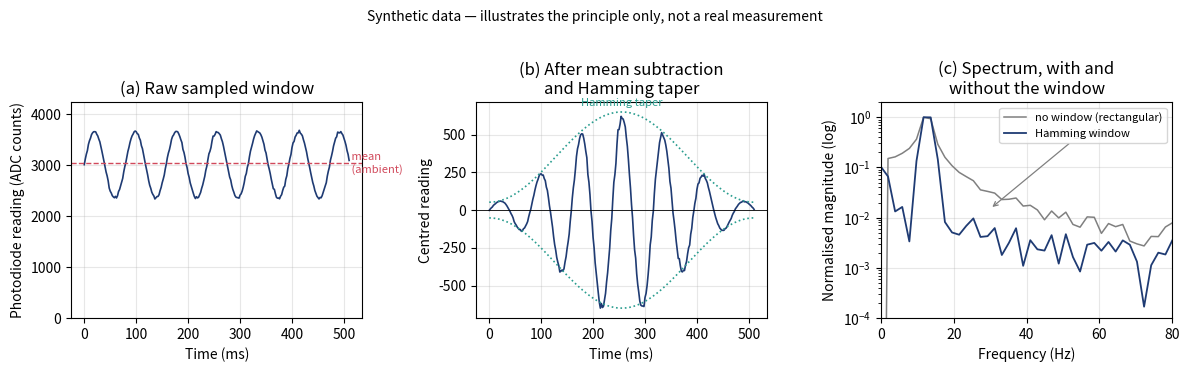

Generate this figure with matplotlib: (Note: this script raises an exception after producing the figure.)
#!/usr/bin/env python3
"""
Illustrative ("mock") figures for Chapter 5, "Real-World Implementation".

IMPORTANT: every figure here uses SYNTHETIC data, generated only to make each
signal-pipeline step easy to picture. None of it is a real measurement; the real,
measured SNR figures are the filter-validation and ambient-light results in the
same chapter. These complement the example spectrum (fft_noise_floor_figure.py)
and the clean two-beacon spectrum of Chapter 3 (fft_mock_figure.py).

Outputs (into figures/):
    dsp_windowing.png   mean subtraction + Hamming window, and the leakage it removes
    dsp_welch.png       Welch averaging: a single noisy spectrum vs the averaged one
    dsp_ema.png         exponential moving average smoothing a noisy magnitude over time
    ambient_baseline.png  a higher ambient baseline compressing the beacon's swing

Usage:
    python scripts/dsp_illustration_figures.py
"""

import numpy as np
import matplotlib.pyplot as plt

BLUE = "#1f3b73"
RED = "#d1495b"
TEAL = "#2a9d8f"
GREY = "grey"

fs = 500.0            # sample rate (Hz), matching the real platform
N = 256               # FFT size, matching the real platform
f_beacon = 150.0      # beacon modulation frequency (Hz)

SYN = "Synthetic data — illustrates the principle only, not a real measurement"


def _synth_window(rng, freq=f_beacon, ambient=3000.0, amp=650.0, noise_sd=70.0):
    """One sampled window: a beacon sinusoid on an ambient baseline, plus noise."""
    t = np.arange(N) / fs
    return ambient + amp * np.sin(2 * np.pi * freq * t) + rng.normal(0, noise_sd, N)


def fig_windowing(out="figures/dsp_windowing.png"):
    rng = np.random.default_rng(1)
    # A low illustrative frequency (off the FFT bin grid) so the individual
    # oscillations and the taper are both legible, and the leakage is visible.
    f_ill = 12.7
    amp = 650.0
    raw = _synth_window(rng, freq=f_ill, amp=amp, noise_sd=15.0)
    t_ms = np.arange(N) / fs * 1e3
    meaned = raw - raw.mean()
    ham = np.hamming(N)
    windowed = meaned * ham
    env = amp * ham

    # Spectra with a rectangular vs a Hamming window (single-sided, normalised).
    freqs = np.fft.rfftfreq(N, 1.0 / fs)
    spec_rect = np.abs(np.fft.rfft(meaned))
    spec_ham = np.abs(np.fft.rfft(windowed))
    spec_rect /= spec_rect.max()
    spec_ham /= spec_ham.max()

    fig, (a, b, c) = plt.subplots(1, 3, figsize=(12, 3.6))

    a.plot(t_ms, raw, color=BLUE, lw=1.2)
    a.axhline(raw.mean(), color=RED, ls="--", lw=1.0)
    a.text(t_ms[-1], raw.mean(), " mean\n (ambient)", color=RED, fontsize=8, va="center")
    a.set_title("(a) Raw sampled window")
    a.set_xlabel("Time (ms)")
    a.set_ylabel("Photodiode reading (ADC counts)")
    a.set_ylim(0, raw.max() * 1.15)

    b.plot(t_ms, windowed, color=BLUE, lw=1.2)
    b.plot(t_ms, +env, color=TEAL, ls=":", lw=1.2)
    b.plot(t_ms, -env, color=TEAL, ls=":", lw=1.2)
    b.text(t_ms[N // 2], env.max() * 1.04, "Hamming taper", color=TEAL,
           fontsize=8, ha="center", va="bottom")
    b.axhline(0, color="black", lw=0.6)
    b.set_title("(b) After mean subtraction\nand Hamming taper")
    b.set_xlabel("Time (ms)")
    b.set_ylabel("Centred reading")

    c.semilogy(freqs, spec_rect, color=GREY, lw=1.1, label="no window (rectangular)")
    c.semilogy(freqs, spec_ham, color=BLUE, lw=1.3, label="Hamming window")
    c.set_xlim(0, 80)
    c.set_ylim(1e-4, 2)
    c.set_title("(c) Spectrum, with and\nwithout the window")
    c.set_xlabel("Frequency (Hz)")
    c.set_ylabel("Normalised magnitude (log)")
    c.legend(fontsize=8, loc="upper right")
    c.annotate("leakage skirts", xy=(30, 1.5e-2), xytext=(45, 4e-1),
               fontsize=8, color=GREY,
               arrowprops=dict(arrowstyle="->", color=GREY, lw=0.9))

    for ax in (a, b, c):
        ax.grid(True, alpha=0.3)
    fig.suptitle(SYN, fontsize=10, fontstyle="italic", y=1.02)
    fig.tight_layout()
    fig.savefig(out, dpi=300, bbox_inches="tight")
    print(f"Saved -> {out}")


def fig_welch(out="figures/dsp_welch.png"):
    rng = np.random.default_rng(4)
    ham = np.hamming(N)
    freqs = np.fft.rfftfreq(N, 1.0 / fs)

    def one_spec():
        w = _synth_window(rng, amp=650.0, noise_sd=120.0)
        return np.abs(np.fft.rfft((w - w.mean()) * ham))

    single = one_spec()
    n_avg = 16
    acc = np.zeros(len(freqs))
    for _ in range(n_avg):
        acc += one_spec()
    averaged = acc / n_avg

    fig, ax = plt.subplots(figsize=(8.5, 4.0))
    ax.semilogy(freqs, single, color=GREY, lw=1.0, alpha=0.9,
                label="single window: noisy floor")
    ax.semilogy(freqs, averaged, color=BLUE, lw=1.4,
                label=f"averaged over {n_avg} windows: smoother floor")
    ax.set_xlim(0, fs / 2)
    ax.set_xlabel("Frequency (Hz)")
    ax.set_ylabel("FFT magnitude (log scale)")
    ax.set_title(SYN, fontsize=10, fontstyle="italic")
    ax.legend(fontsize=9, loc="upper right")
    ax.grid(True, which="both", alpha=0.3)
    ax.annotate("beacon peak", xy=(f_beacon, averaged[int(round(f_beacon / (fs / N)))]),
                xytext=(f_beacon + 30, averaged.max() * 0.6), fontsize=9, color=BLUE,
                arrowprops=dict(arrowstyle="->", color=BLUE, lw=1.0))
    fig.tight_layout()
    fig.savefig(out, dpi=300, bbox_inches="tight")
    print(f"Saved -> {out}")


def fig_ema(out="figures/dsp_ema.png", alpha=0.5):
    rng = np.random.default_rng(11)
    k = np.arange(120)
    # True magnitude steps up midway, as the drone moves nearer the beacon.
    true = np.where(k < 60, 1.0, 2.0)
    raw = true + rng.normal(0, 0.35, len(k))
    smoothed = np.empty_like(raw)
    smoothed[0] = raw[0]
    for i in range(1, len(raw)):
        smoothed[i] = alpha * smoothed[i - 1] + (1 - alpha) * raw[i]

    fig, ax = plt.subplots(figsize=(8.5, 3.8))
    ax.plot(k, raw, color=GREY, lw=0.9, alpha=0.8, label=r"raw per-frame $\hat{S}_n$")
    ax.plot(k, true, color=RED, ls="--", lw=1.1, label="true signal")
    ax.plot(k, smoothed, color=BLUE, lw=1.8,
            label=r"smoothed $S_n$ ($\alpha_m=%.1f$)" % alpha)
    ax.set_xlabel("Frame index")
    ax.set_ylabel("Per-channel magnitude (a.u.)")
    ax.set_title(SYN, fontsize=10, fontstyle="italic")
    ax.legend(fontsize=9, loc="upper left")
    ax.grid(True, alpha=0.3)
    ax.annotate("smoothing lags\nthe step slightly", xy=(64, 1.6), xytext=(74, 1.05),
                fontsize=8, color=BLUE,
                arrowprops=dict(arrowstyle="->", color=BLUE, lw=0.9))
    fig.tight_layout()
    fig.savefig(out, dpi=300, bbox_inches="tight")
    print(f"Saved -> {out}")


def fig_ambient(out="figures/ambient_baseline.png"):
    ADC_MAX = 4095.0
    t = np.arange(0, 0.04, 1.0 / 8000.0)
    sq = 0.5 * (1 + np.sign(np.sin(2 * np.pi * f_beacon * t)))   # 0/1 on-off
    amp = 1700.0
    dark = 350.0 + amp * sq
    lit = np.minimum(3100.0 + amp * sq, ADC_MAX)                 # clipped at the ceiling

    fig, (a, b) = plt.subplots(1, 2, figsize=(11, 3.8), sharey=True)
    for ax, sig, base, title, pp in [
            (a, dark, 350.0, "(a) Darkened room: low baseline", amp),
            (b, lit, 3100.0, "(b) Lit room: high baseline", ADC_MAX - 3100.0)]:
        ax.plot(t * 1e3, sig, color=BLUE, lw=1.4)
        ax.axhline(ADC_MAX, color=GREY, ls="--", lw=1.0)
        ax.text(t[-1] * 1e3, ADC_MAX, " ADC ceiling (4095)", color=GREY, fontsize=8,
                va="top", ha="right")
        ax.set_ylim(0, ADC_MAX * 1.10)
        ax.set_xlabel("Time (ms)")
        ax.set_title(title)
        ax.grid(True, alpha=0.3)
        # Peak-to-peak arrow at a fixed time.
        x0 = 26
        lo, hi = base, base + pp
        ax.annotate("", xy=(x0, hi), xytext=(x0, lo),
                    arrowprops=dict(arrowstyle="<->", color=RED, lw=1.3))
        ax.text(x0 + 0.6, (lo + hi) / 2, f"swing\n$\\approx${pp:.0f}", color=RED,
                fontsize=8, va="center")
    a.set_ylabel("Photodiode reading (ADC counts)")
    fig.suptitle(SYN, fontsize=10, fontstyle="italic", y=1.02)
    fig.tight_layout()
    fig.savefig(out, dpi=300, bbox_inches="tight")
    print(f"Saved -> {out}")


if __name__ == "__main__":
    fig_windowing()
    fig_welch()
    fig_ema()
    fig_ambient()
